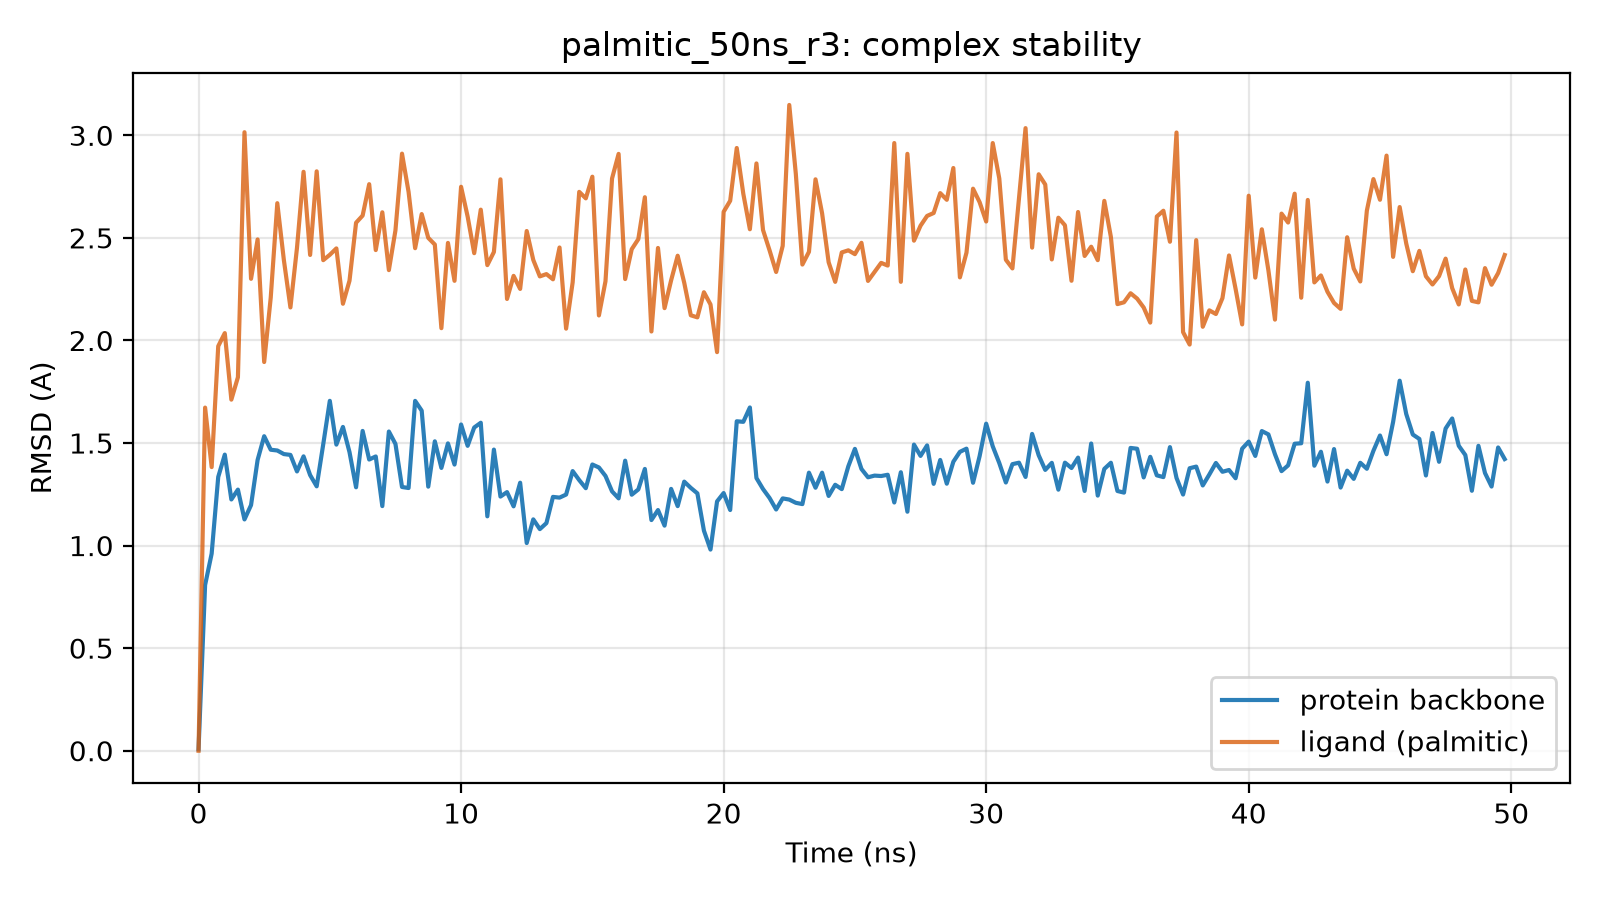

Source data for this figure (header and first rows):
time_ns, protein_bb_rmsd_A, ligand_rmsd_A
0.0, 0.007, 0.0
0.25, 0.808, 1.673
0.5, 0.961, 1.383
0.75, 1.335, 1.972
1.0, 1.443, 2.036
1.25, 1.225, 1.711
1.5, 1.273, 1.821
1.75, 1.127, 3.015
2.0, 1.197, 2.301
2.25, 1.418, 2.492
2.5, 1.533, 1.895
2.75, 1.467, 2.209
3.0, 1.464, 2.669
3.25, 1.446, 2.392
3.5, 1.442, 2.161
3.75, 1.361, 2.452
4.0, 1.435, 2.822
4.25, 1.344, 2.417
4.5, 1.289, 2.824
4.75, 1.494, 2.392
5.0, 1.706, 2.418
5.25, 1.492, 2.449
5.5, 1.578, 2.179
5.75, 1.456, 2.291
6.0, 1.284, 2.574
6.25, 1.559, 2.609
6.5, 1.419, 2.762
6.75, 1.435, 2.441
7.0, 1.193, 2.625
7.25, 1.556, 2.343
7.5, 1.496, 2.537
7.75, 1.286, 2.911
8.0, 1.281, 2.724
8.25, 1.705, 2.45
8.5, 1.658, 2.616
8.75, 1.287, 2.5
9.0, 1.508, 2.468
9.25, 1.379, 2.06
9.5, 1.498, 2.475
9.75, 1.395, 2.291
10.0, 1.59, 2.749
10.25, 1.486, 2.604
10.5, 1.576, 2.426
10.75, 1.599, 2.638
11.0, 1.143, 2.367
11.25, 1.468, 2.431
11.5, 1.239, 2.785
11.75, 1.261, 2.202
12.0, 1.191, 2.315
12.25, 1.306, 2.251
12.5, 1.012, 2.533
12.75, 1.128, 2.393
13.0, 1.08, 2.312
13.25, 1.11, 2.323
13.5, 1.237, 2.298
13.75, 1.234, 2.453
14.0, 1.249, 2.058
14.25, 1.363, 2.283
14.5, 1.319, 2.724
14.75, 1.28, 2.693
... 140 more rows
